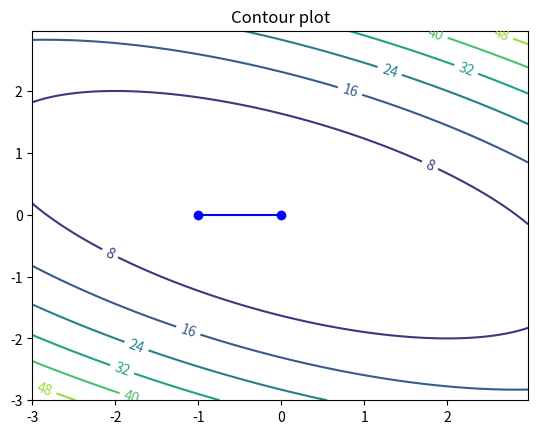

Reproduce this figure in Python.
import numpy as np
import matplotlib.pyplot as plt

def f(x):
    return x[0] ** 2 + 2 * x[0] * x[1] + 3 * x[1] ** 2

def grad_f(x):
    return np.array([2 * x[0] + 2 * x[1], 2 * x[1] + 6 * x[1]])

def hessian_f(x):
    return np.array([[2+2*x[1], 2*x[0]], [2*x[0], 6+6*x[1]]])

def steepest_descent(f, grad_f, hessian_f, x0, eps=1e-5, max_iter=100):
    x = x0
    grad = grad_f(x)
    d = -grad
    alpha = (grad.T @ grad) / (d.T @ hessian_f(x) @ d)
    x_list = [x]
    for i in range(max_iter):
        x_prev = x
        x = x + alpha*d
        grad_prev = grad
        grad = grad_f(x)
        beta = (grad.T @ grad) / (grad_prev.T @ grad_prev)
        d = -grad + beta*d
        alpha = (grad.T @ grad) / (d.T @ hessian_f(x) @ d)
        x_list.append(x)
        if np.linalg.norm(grad) < eps:
            break
    return x_list

x0 = np.array([-1, 0.0000001])
x_list = steepest_descent(f, grad_f, hessian_f, x0)

# plot function contours
delta = 0.025
x = np.arange(-3.0, 3.0, delta)
y = np.arange(-3.0, 3.0, delta)
X, Y = np.meshgrid(x, y)
Z = f([X, Y])
fig, ax = plt.subplots()
CS = ax.contour(X, Y, Z)
ax.clabel(CS, inline=1, fontsize=10)
ax.set_title('Contour plot')

# plot steepest descent iterations
x_list = np.array(x_list)
plt.plot(x_list[:, 0], x_list[:, 1], 'bo-')
plt.show()

print(x_list)